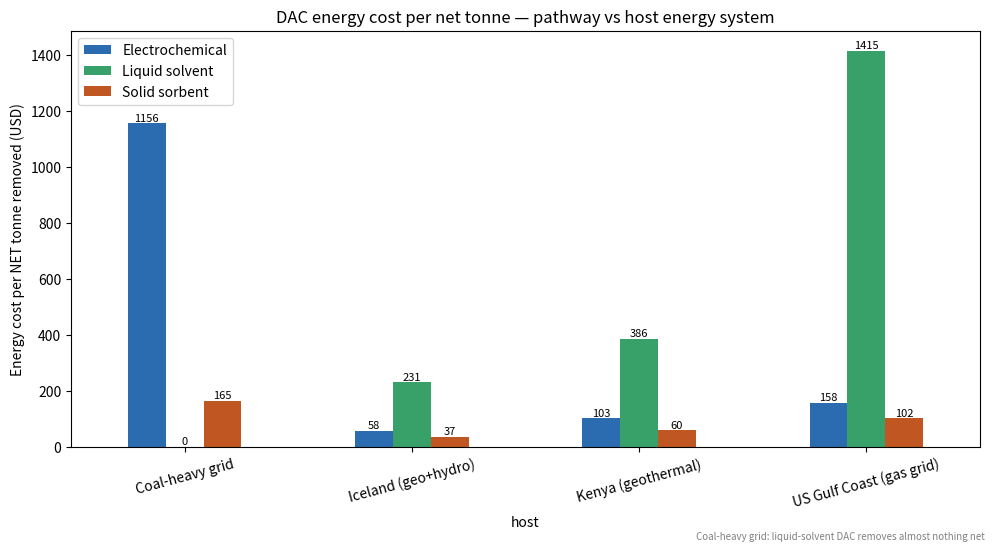
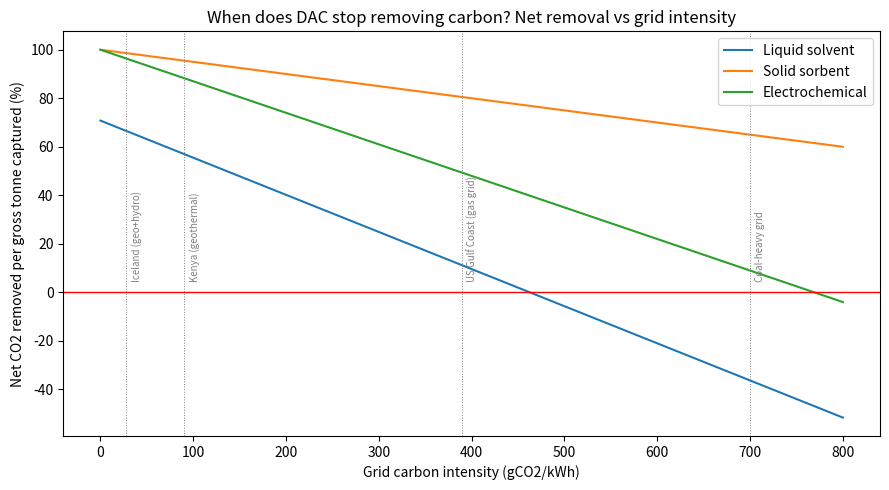
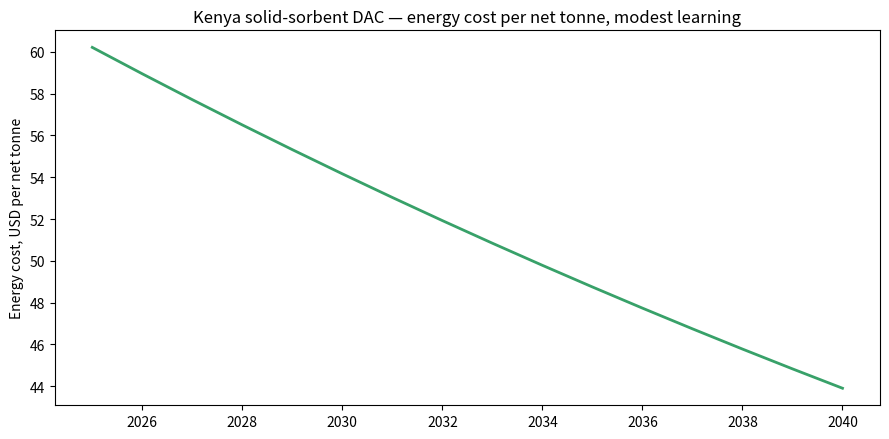

The script that saved these images, in order:
"""Direct Air Capture as an energy-systems decision.

DAC is not a climate technology problem; it is an energy problem. Every tonne
of CO2 captured needs 1,200-2,500 kWh of energy, so WHERE you run DAC (grid
carbon intensity, power and heat price) decides both the real cost per NET
tonne removed and whether the plant removes carbon at all.

This model compares DAC pathways across host energy systems and asks the
commercial question: what does a net tonne actually cost, and where should
you build?

Anchor values from public literature (point estimates; ranges are wide):
- Liquid solvent (Carbon Engineering type): ~1,530 kWh-el + ~1,460 kWh-th
  high-grade heat (900C, today from gas) per tonne.
- Solid sorbent (Climeworks type): ~500 kWh-el + ~1,500 kWh-th LOW-grade heat
  (~100C - can come from geothermal brine or waste heat).
- Electrochemical / next-gen: ~1,300 kWh-el, no heat, early TRL.

Usage: python dac_decision_model.py   (writes charts + CSV to outputs/)
"""

import os
from dataclasses import dataclass

import matplotlib
matplotlib.use("Agg")
import matplotlib.pyplot as plt
import numpy as np
import pandas as pd

OUT = "outputs"


@dataclass(frozen=True)
class Pathway:
    name: str
    kwh_el: float          # electricity per gross tonne
    kwh_heat: float        # heat per gross tonne
    heat_grade: str        # "high" (900C) or "low" (~100C)
    maturity: str


@dataclass(frozen=True)
class HostSystem:
    name: str
    grid_gco2_kwh: float   # carbon intensity of marginal electricity
    el_usd_mwh: float      # delivered power price to industry
    low_heat_usd_mwh: float    # low-grade heat (geothermal/waste heat where cheap)
    high_heat_usd_mwh: float   # high-grade heat (gas-fired unless noted)
    high_heat_gco2_kwh: float  # emissions of high-grade heat source


PATHWAYS = [
    Pathway("Liquid solvent", 1530, 1460, "high", "commercial (1 Mt design)"),
    Pathway("Solid sorbent", 500, 1500, "low", "commercial (kt scale)"),
    Pathway("Electrochemical", 1300, 0, "none", "pilot"),
]

HOSTS = [
    #                       gCO2/kWh  el$   loheat$ hiheat$  hiheat gCO2
    HostSystem("Kenya (geothermal)",      90,  70,  15, 120, 90),   # hi-heat via electric
    HostSystem("Iceland (geo+hydro)",     28,  43,  10, 100, 28),
    HostSystem("US Gulf Coast (gas grid)",390,  60,  35,  45, 200), # cheap gas heat
    HostSystem("Coal-heavy grid",         700,  80,  45,  60, 340),
]


def evaluate(p: Pathway, h: HostSystem) -> dict:
    heat_cost = {"high": h.high_heat_usd_mwh, "low": h.low_heat_usd_mwh, "none": 0}[p.heat_grade]
    heat_co2 = {"high": h.high_heat_gco2_kwh, "low": 0.0, "none": 0.0}[p.heat_grade]

    energy_cost_gross = (p.kwh_el * h.el_usd_mwh + p.kwh_heat * heat_cost) / 1000
    emitted_t = (p.kwh_el * h.grid_gco2_kwh + p.kwh_heat * heat_co2) / 1e6
    net_fraction = 1 - emitted_t
    cost_net = energy_cost_gross / net_fraction if net_fraction > 0 else np.inf

    return {
        "pathway": p.name, "host": h.name,
        "energy cost $/t gross": round(energy_cost_gross, 0),
        "net removal fraction": round(net_fraction, 2),
        "energy cost $/t NET": round(cost_net, 0) if np.isfinite(cost_net) else np.inf,
    }


def main() -> None:
    os.makedirs(OUT, exist_ok=True)

    rows = [evaluate(p, h) for p in PATHWAYS for h in HOSTS]
    df = pd.DataFrame(rows)
    df.to_csv(os.path.join(OUT, "dac_host_matrix.csv"), index=False)
    print(df.to_string(index=False), "\n")

    # Chart 1: energy cost per NET tonne, pathway x host
    pivot = df.pivot(index="host", columns="pathway", values="energy cost $/t NET")
    pivot = pivot.replace(np.inf, np.nan)
    ax = pivot.plot(kind="bar", figsize=(10, 5.5), color=["#2b6cb0", "#38a169", "#c05621"])
    ax.set_ylabel("Energy cost per NET tonne removed (USD)")
    ax.set_title("DAC energy cost per net tonne — pathway vs host energy system")
    ax.tick_params(axis="x", rotation=15)
    ax.legend(title=None)
    for c in ax.containers:
        ax.bar_label(c, fmt="%.0f", fontsize=8)
    plt.figtext(0.99, 0.01, "Coal-heavy grid: liquid-solvent DAC removes almost nothing net",
                ha="right", fontsize=7, color="grey")
    plt.tight_layout()
    plt.savefig(os.path.join(OUT, "cost_per_net_tonne.png"), dpi=150)

    # Chart 2: net removal fraction vs grid intensity (the "does it even work" curve)
    grid = np.linspace(0, 800, 100)
    fig, ax = plt.subplots(figsize=(9, 5))
    for p in PATHWAYS:
        heat_co2 = 200 if p.heat_grade == "high" else 0   # gas heat for high-grade
        net = 1 - (p.kwh_el * grid + p.kwh_heat * heat_co2) / 1e6
        ax.plot(grid, net * 100, label=p.name)
    for h in HOSTS:
        ax.axvline(h.grid_gco2_kwh, color="grey", lw=0.7, ls=":")
        ax.text(h.grid_gco2_kwh + 5, 5, h.name, rotation=90, fontsize=7, color="grey")
    ax.axhline(0, color="red", lw=1)
    ax.set_xlabel("Grid carbon intensity (gCO2/kWh)")
    ax.set_ylabel("Net CO2 removed per gross tonne captured (%)")
    ax.set_title("When does DAC stop removing carbon? Net removal vs grid intensity")
    ax.legend()
    fig.tight_layout()
    fig.savefig(os.path.join(OUT, "net_removal_vs_grid.png"), dpi=150)

    # Chart 3: learning curve - energy cost per net tonne in Kenya, solid sorbent
    years = np.arange(2025, 2041)
    energy_decline = 0.985 ** (years - 2025)          # 1.5%/yr efficiency gain
    el_price = 70 * 0.99 ** (years - 2025)            # slow real decline
    cost = (500 * el_price + 1500 * 15) / 1000 * energy_decline / 0.955
    fig, ax = plt.subplots(figsize=(9, 4.5))
    ax.plot(years, cost, color="#38a169", lw=2)
    ax.set_ylabel("Energy cost, USD per net tonne")
    ax.set_title("Kenya solid-sorbent DAC — energy cost per net tonne, modest learning")
    fig.tight_layout()
    fig.savefig(os.path.join(OUT, "kenya_learning_curve.png"), dpi=150)


if __name__ == "__main__":
    main()
